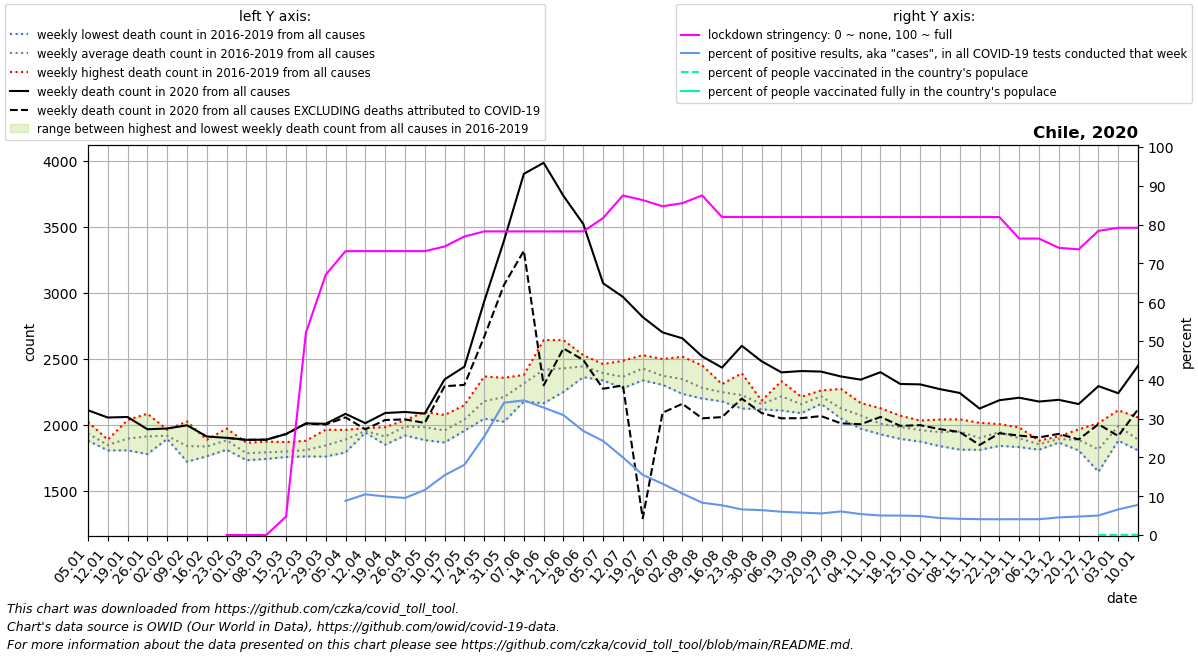

Values plotted in this chart, from the file beside it:
date, location, time_unit, time, deaths_2010_all_ages, deaths_2011_all_ages, deaths_2012_all_ages, deaths_2013_all_ages, deaths_2014_all_ages, deaths_2015_all_ages, deaths_2016_all_ages, deaths_2017_all_ages, deaths_2018_all_ages, deaths_2019_all_ages, deaths_2020_all_ages, deaths_2021_all_ages, new_deaths, new_cases_smoothed, new_tests_smoothed, stringency_index, people_vaccinated, people_fully_vaccinated, population, positive_test_percent
2020-01-05, Chile, weekly, 1, , , , , , , 1884, 1878, 1946, 2020, 2108, 2445, , , , , , , , 
2020-01-12, Chile, weekly, 2, , , , , , , 1885, 1868, 1804, 1818, 2053, 2437, , , , , , , , 
2020-01-19, Chile, weekly, 3, , , , , , , 1916, 2034, 1804, 1819, 2057, 2702, , , , , , , , 
2020-01-26, Chile, weekly, 4, , , , , , , 1837, 2082, 1776, 1945, 1964, 2557, , , , , , , , 
2020-02-02, Chile, weekly, 5, , , , , , , 1912, 1891, 1895, 1961, 1970, 2633, , , , , , , , 
2020-02-09, Chile, weekly, 6, , , , , , , 1718, 1788, 1817, 2023, 1994, 2506, , , , , , , , 
2020-02-16, Chile, weekly, 7, , , , , , , 1760, 1813, 1885, 1875, 1909, 2502, , , , , , , , 
2020-02-23, Chile, weekly, 8, , , , , , , 1813, 1969, 1809, 1931, 1899, 2607, 0.0, , , 0.0, , , 19212362, 
2020-03-01, Chile, weekly, 9, , , , , , , 1756, 1730, 1782, 1862, 1884, 2662, 0.0, 0.524, , 0.0, , , 19212362, 
2020-03-08, Chile, weekly, 10, , , , , , , 1753, 1739, 1870, 1795, 1885, 2656, 0.0, 1.367, , 0.0, , , 19212362, 
2020-03-15, Chile, weekly, 11, , , , , , , 1771, 1754, 1789, 1867, 1928, 2550, 0.0, 5.53, , 4.761, , , 19212362, 
2020-03-22, Chile, weekly, 12, , , , , , , 1758, 1770, 1819, 1877, 2008, 2741, 1.0, 47.37, , 52.12, , , 19212362, 
2020-03-29, Chile, weekly, 13, , , , , , , 1757, 1800, 1961, 1848, 2006, 2833, 6.0, 154.7, , 67.06, , , 19212362, 
2020-04-05, Chile, weekly, 14, , , , , , , 1789, 1895, 1903, 1959, 2081, 2849, 27.0, 298.9, 3393, 73.15, , , 19212362, 8.81
2020-04-12, Chile, weekly, 15, , , , , , , 1945, 1949, 1939, 1973, 2010, 2898, 46.0, 388.3, 3704, 73.15, , , 19212362, 10.49
2020-04-19, Chile, weekly, 16, , , , , , , 1889, 1847, 1920, 1980, 2087, 2664, 53.0, 440.5, 4436, 73.15, , , 19212362, 9.93
2020-04-26, Chile, weekly, 17, , , , , , , 2018, 1970, 1917, 2033, 2095, 2787, 56.0, 512.6, 5367, 73.15, , , 19212362, 9.551
2020-05-03, Chile, weekly, 18, , , , , , , 1882, 1964, 1976, 2095, 2083, 2735, 71.0, 765.4, 6593, 73.15, , , 19212362, 11.61
2020-05-10, Chile, weekly, 19, , , , , , , 1965, 1921, 1864, 2072, 2342, 2767, 52.0, 1389, 9011, 74.34, , , 19212362, 15.42
2020-05-17, Chile, weekly, 20, , , , , , , 1953, 2025, 2024, 2147, 2438, 2936, 138.0, 2120, 11717, 76.92, , , 19212362, 18.09
2020-05-24, Chile, weekly, 21, , , , , , , 2044, 2210, 2088, 2364, 2933, 3081, 268.0, 3589, 14136, 78.24, , , 19212362, 25.39
2020-05-31, Chile, weekly, 22, , , , , , , 2021, 2334, 2123, 2354, 3394, 3015, 336.0, 5156, 15124, 78.24, , , 19212362, 34.09
2020-06-07, Chile, weekly, 23, , , , , , , 2175, 2376, 2368, 2324, 3899, 3133, 583.0, 5839, 16829, 78.24, , , 19212362, 34.7
2020-06-14, Chile, weekly, 24, , , , , , , 2161, 2640, 2431, 2429, 3983, 3182, 1686, 6195, 18866, 78.24, , , 19212362, 32.84
2020-06-21, Chile, weekly, 25, , , , , , , 2339, 2639, 2247, 2477, 3732, 3196, 1156, 5519, 17861, 78.24, , , 19212362, 30.9
2020-06-28, Chile, weekly, 26, , , , , , , 2375, 2525, 2359, 2504, 3519, 3326, 1030, 4605, 17178, 78.24, , , 19212362, 26.81
2020-07-05, Chile, weekly, 27, , , , , , , 2381, 2387, 2334, 2458, 3070, 3120, 799.0, 3737, 15416, 81.68, , , 19212362, 24.24
2020-07-12, Chile, weekly, 28, , , , , , , 2483, 2308, 2276, 2376, 2967, 3043, 671.0, 3016, 15082, 87.5, , , 19212362, 20
2020-07-19, Chile, weekly, 29, , , , , , , 2526, 2419, 2334, 2420, 2814, 2867, 1524, 2511, 16195, 86.31, , , 19212362, 15.51
2020-07-26, Chile, weekly, 30, , , , , , , 2301, 2339, 2496, 2343, 2698, 2748, 609.0, 2149, 16256, 84.72, , , 19212362, 13.22
2020-08-02, Chile, weekly, 31, , , , , , , 2232, 2289, 2514, 2341, 2653, 2640, 496.0, 2088, 19561, 85.51, , , 19212362, 10.68
2020-08-09, Chile, weekly, 32, , , , , , , 2201, 2197, 2448, 2265, 2516, 2626, 469.0, 1895, 22757, 87.5, , , 19212362, 8.328
2020-08-16, Chile, weekly, 33, , , , , , , 2203, 2175, 2306, 2296, 2431, 2613, 375.0, 1899, 24786, 81.94, , , 19212362, 7.663
2020-08-23, Chile, weekly, 34, , , , , , , 2144, 2121, 2388, 2239, 2596, 2362, 400.0, 1705, 25821, 81.94, , , 19212362, 6.605
2020-08-30, Chile, weekly, 35, , , , , , , 2115, 2146, 2178, 2181, 2479, 2339, 392.0, 1747, 27233, 81.94, , , 19212362, 6.414
2020-09-06, Chile, weekly, 36, , , , , , , 2328, 2106, 2238, 2181, 2395, 2397, 348.0, 1766, 29416, 81.94, , , 19212362, 6.005
2020-09-13, Chile, weekly, 37, , , , , , , 2086, 2181, 2140, 2210, 2405, 2386, 357.0, 1754, 30364, 81.94, , , 19212362, 5.776
2020-09-20, Chile, weekly, 38, , , , , , , 2156, 2258, 2217, 2224, 2401, 2361, 337.0, 1738, 31250, 81.94, , , 19212362, 5.562
2020-09-27, Chile, weekly, 39, , , , , , , 2072, 2102, 2046, 2270, 2364, 2250, 355.0, 1564, 25757, 81.94, , , 19212362, 6.073
2020-10-04, Chile, weekly, 40, , , , , , , 1968, 2088, 2058, 2163, 2340, 2327, 338.0, 1810, 33487, 81.94, , , 19212362, 5.404
2020-10-11, Chile, weekly, 41, , , , , , , 1926, 1987, 1986, 2123, 2396, 2361, 339.0, 1639, 32602, 81.94, , , 19212362, 5.026
2020-10-18, Chile, weekly, 42, , , , , , , 1891, 1965, 2002, 2067, 2307, 2221, 317.0, 1524, 30459, 81.94, , , 19212362, 5.004
2020-10-25, Chile, weekly, 43, , , , , , , 1906, 1871, 2030, 2025, 2304, 2400, 309.0, 1492, 30385, 81.94, , , 19212362, 4.912
2020-11-01, Chile, weekly, 44, , , , , , , 1954, 1836, 1940, 2038, 2268, 2245, 303.0, 1415, 32364, 81.94, , , 19212362, 4.372
2020-11-08, Chile, weekly, 45, , , , , , , 1810, 1977, 1960, 2039, 2239, 2393, 296.0, 1377, 33052, 81.94, , , 19212362, 4.168
2020-11-15, Chile, weekly, 46, , , , , , , 1808, 1826, 1945, 2013, 2121, 2361, 276.0, 1390, 34050, 81.94, , , 19212362, 4.083
2020-11-22, Chile, weekly, 47, , , , , , , 1838, 1936, 1992, 2003, 2184, 2399, 250.0, 1370, 33730, 81.94, , , 19212362, 4.063
2020-11-29, Chile, weekly, 48, , , , , , , 1829, 1852, 1924, 1978, 2203, 2535, 287.0, 1375, 33764, 76.39, , , 19212362, 4.073
2020-12-06, Chile, weekly, 49, , , , , , , 1809, 1862, 1852, 1878, 2174, 2370, 272.0, 1399, 34346, 76.39, , , 19212362, 4.074
2020-12-13, Chile, weekly, 50, , , , , , , 1863, 1895, 1910, 1892, 2187, 2406, 258.0, 1561, 34372, 74.01, , , 19212362, 4.541
2020-12-20, Chile, weekly, 51, , , , , , , 1827, 1804, 1941, 1963, 2155, 2312, 268.0, 1798, 37785, 73.61, , , 19212362, 4.758
2020-12-27, Chile, weekly, 52, , , , , , , 1642, 1707, 1887, 2010, 2291, , 289.0, 2080, 41377, 78.38, 5652, , 19212362, 5.027
2021-01-03, Chile, weekly, 53, , , , , , , 1878, 1946, 2020, 2108, 2237, , 324.0, 2286, 34610, 79.17, 8648, , 19212362, 6.605
2021-01-10, Chile, weekly, 1, , , , , , 1884, 1868, 1804, 1818, 2053, 2445, , 329.0, 2915, 37484, 79.17, 10437, , 19212362, 7.778
